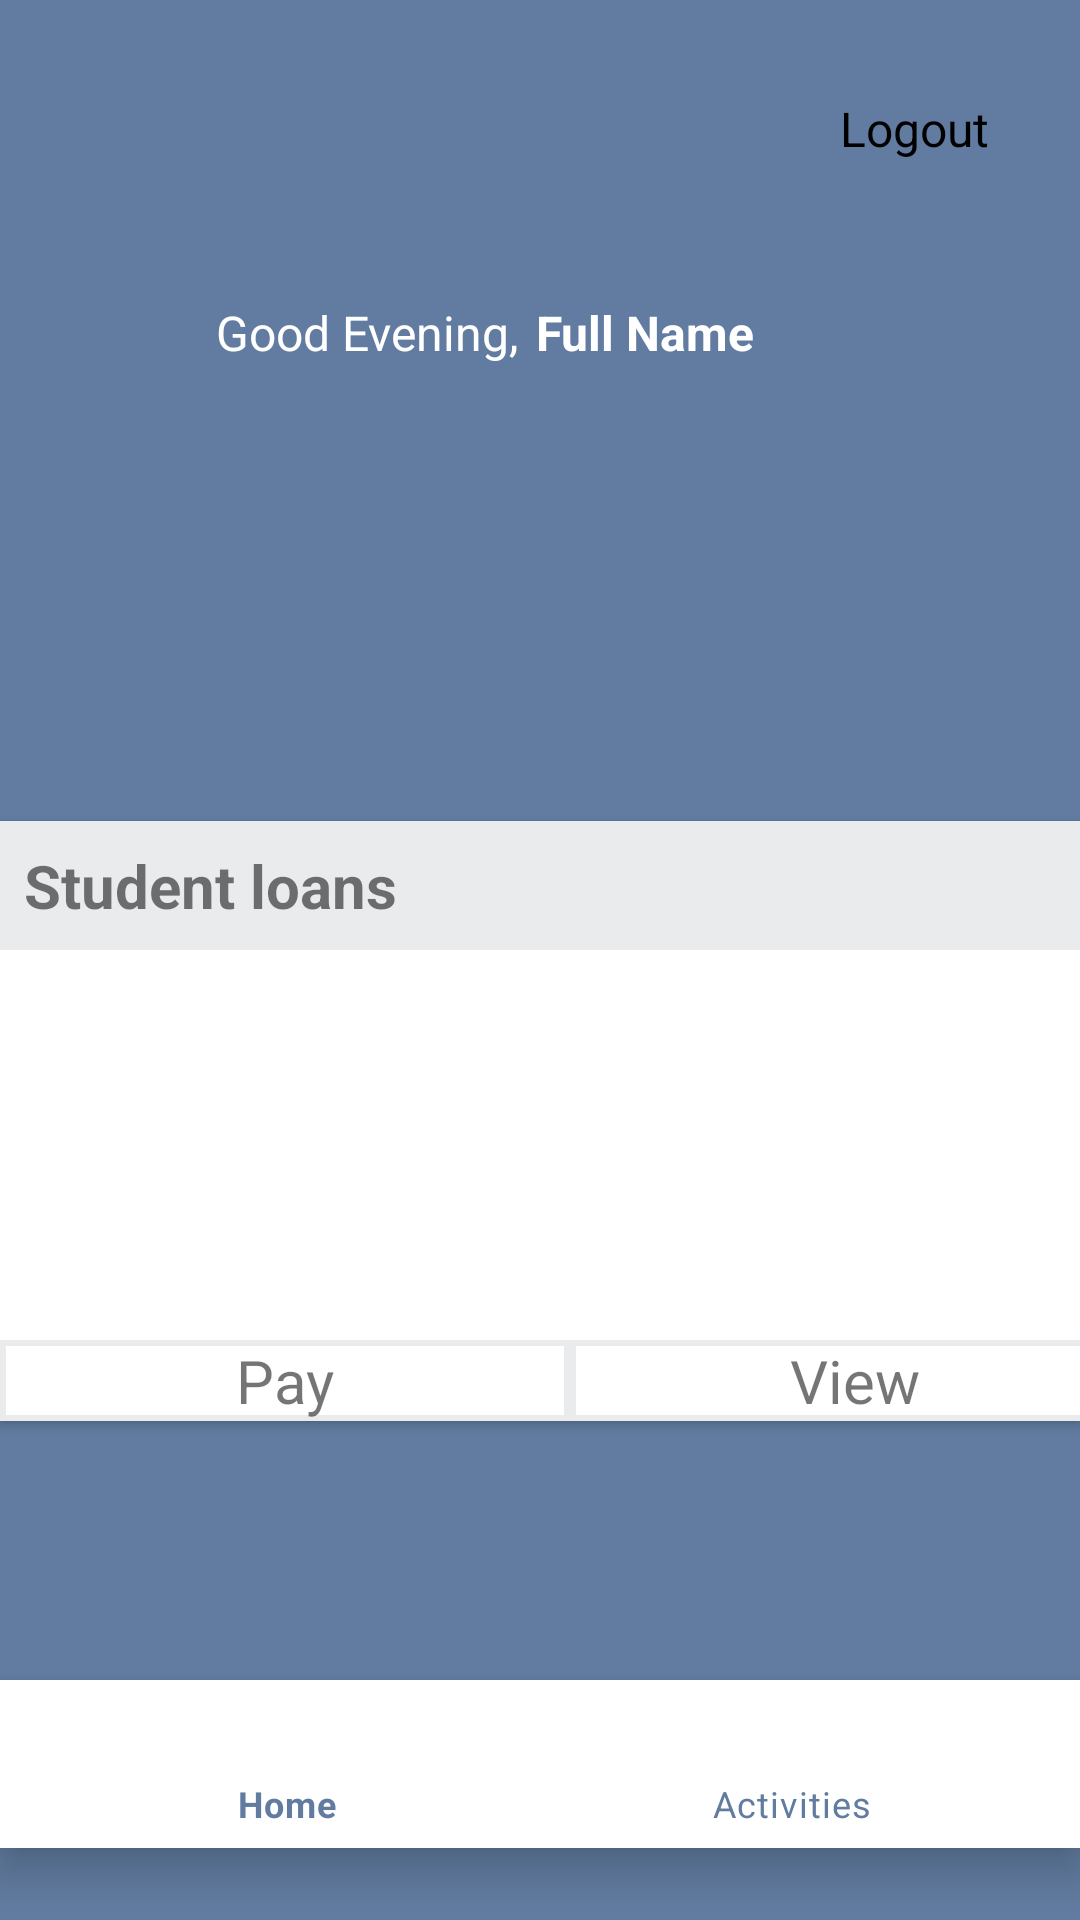

Write the Android layout XML for this screen, with the resource values it uses.
<!-- AndroidManifest.xml: application theme Theme.PhotoUploadApp -->
<!-- res/layout/fragment_profile.xml -->
<?xml version="1.0" encoding="utf-8"?>
<androidx.constraintlayout.widget.ConstraintLayout xmlns:android="http://schemas.android.com/apk/res/android"
    xmlns:app="http://schemas.android.com/apk/res-auto"
    xmlns:tools="http://schemas.android.com/tools"
    android:layout_width="match_parent"
    android:layout_height="match_parent"
    android:background="#617CA0"
    tools:context=".ProfileFragment">

    <TextView
        android:id="@+id/user_greeting_tv"
        android:layout_width="wrap_content"
        android:layout_height="wrap_content"
        android:layout_marginStart="72dp"
        android:layout_marginTop="100dp"
        android:gravity="center"
        android:text="@string/user_greeting"
        android:textColor="@color/white"
        android:textSize="16sp"
        app:layout_constraintStart_toStartOf="parent"
        app:layout_constraintTop_toTopOf="parent" />

    <TextView
        android:id="@+id/fullname"
        android:layout_width="wrap_content"
        android:layout_height="wrap_content"
        android:layout_marginTop="100dp"
        android:gravity="center"
        android:text="@string/user_name"
        android:textColor="@color/white"
        android:textSize="16sp"
        android:textStyle="bold"
        app:layout_constraintEnd_toEndOf="parent"
        app:layout_constraintHorizontal_bias="0.051"
        app:layout_constraintStart_toEndOf="@+id/user_greeting_tv"
        app:layout_constraintTop_toTopOf="parent" />

    <androidx.constraintlayout.widget.ConstraintLayout
        android:id="@+id/loanAmountContainer"
        android:layout_width="match_parent"
        android:layout_height="200dp"
        android:layout_marginTop="152dp"
        android:background="@color/white"
        android:elevation="@dimen/cardview_default_radius"
        app:layout_constraintTop_toBottomOf="@+id/user_greeting_tv"
        tools:layout_editor_absoluteX="0dp">

        <TextView
            android:id="@+id/student_loan_title"
            android:layout_width="match_parent"
            android:layout_height="wrap_content"
            android:background="#EAEBED"
            android:padding="8dp"
            android:text="Student loans"
            android:textSize="20sp"
            android:textStyle="bold"
            app:layout_constraintStart_toStartOf="parent"
            app:layout_constraintTop_toTopOf="parent"
            app:layout_constraintVertical_bias="0.0" />

        <TextView
            android:id="@+id/pay_button"
            android:layout_width="190dp"
            android:layout_height="wrap_content"
            android:layout_marginTop="4dp"
            android:background="@drawable/border"
            android:gravity="center"
            android:text="Pay"
            android:textSize="20sp"
            app:layout_constraintBottom_toBottomOf="parent"
            app:layout_constraintStart_toStartOf="parent" />

        <TextView
            android:id="@+id/view_button"
            android:layout_width="190dp"
            android:layout_height="wrap_content"
            android:background="@drawable/border"
            android:gravity="center"
            android:text="View"
            android:textSize="20sp"
            app:layout_constraintBottom_toBottomOf="parent"
            app:layout_constraintStart_toEndOf="@+id/pay_button" />

        <TextView
            android:id="@+id/loan_Balance"
            android:layout_width="wrap_content"
            android:layout_height="wrap_content"
            android:layout_marginTop="64dp"
            android:gravity="center"
            tools:text="$100,000"
            android:textSize="50sp"
            app:layout_constraintEnd_toEndOf="parent"
            app:layout_constraintStart_toStartOf="parent"
            app:layout_constraintTop_toTopOf="parent" />


    </androidx.constraintlayout.widget.ConstraintLayout>

    <TextView
        android:id="@+id/logout"
        android:layout_width="wrap_content"
        android:layout_height="wrap_content"
        android:layout_marginTop="32dp"
        android:text="@string/logout"
        android:textColor="@color/black"
        android:textSize="16sp"
        app:layout_constraintEnd_toEndOf="parent"
        app:layout_constraintHorizontal_bias="0.902"
        app:layout_constraintStart_toStartOf="parent"
        app:layout_constraintTop_toTopOf="parent" />

    <com.google.android.material.bottomnavigation.BottomNavigationView
        android:id="@+id/bottom_navigation"
        android:layout_width="match_parent"
        android:layout_height="wrap_content"
        android:layout_alignParentBottom="true"
        android:layout_marginBottom="24dp"
        app:menu="@menu/bottom_nav_menu"
        android:background="@color/white"
        app:itemIconTint="#617CA0"
        app:itemTextColor="#617CA0"
        app:layout_constraintBottom_toBottomOf="parent" />
</androidx.constraintlayout.widget.ConstraintLayout>
<!-- resources referenced by this layout -->
<resources>
  <!-- drawable border (drawable) -->
  <?xml version="1.0" encoding="utf-8"?>
  <shape
      xmlns:android="http://schemas.android.com/apk/res/android"
      android:shape="rectangle">
      <stroke
          android:width="2dp"
          android:color="#EAEBED" />
  </shape>
  <string name="logout">Logout</string>
  <string name="user_greeting">Good Evening,</string>
  <string name="user_name">Full Name</string>
  <!-- not gathered from this repository: default colours our renderer supplied (Android Studio template values) -->
  <color name="black">#FF000000</color>
  <color name="white">#FFFFFFFF</color>
</resources>
